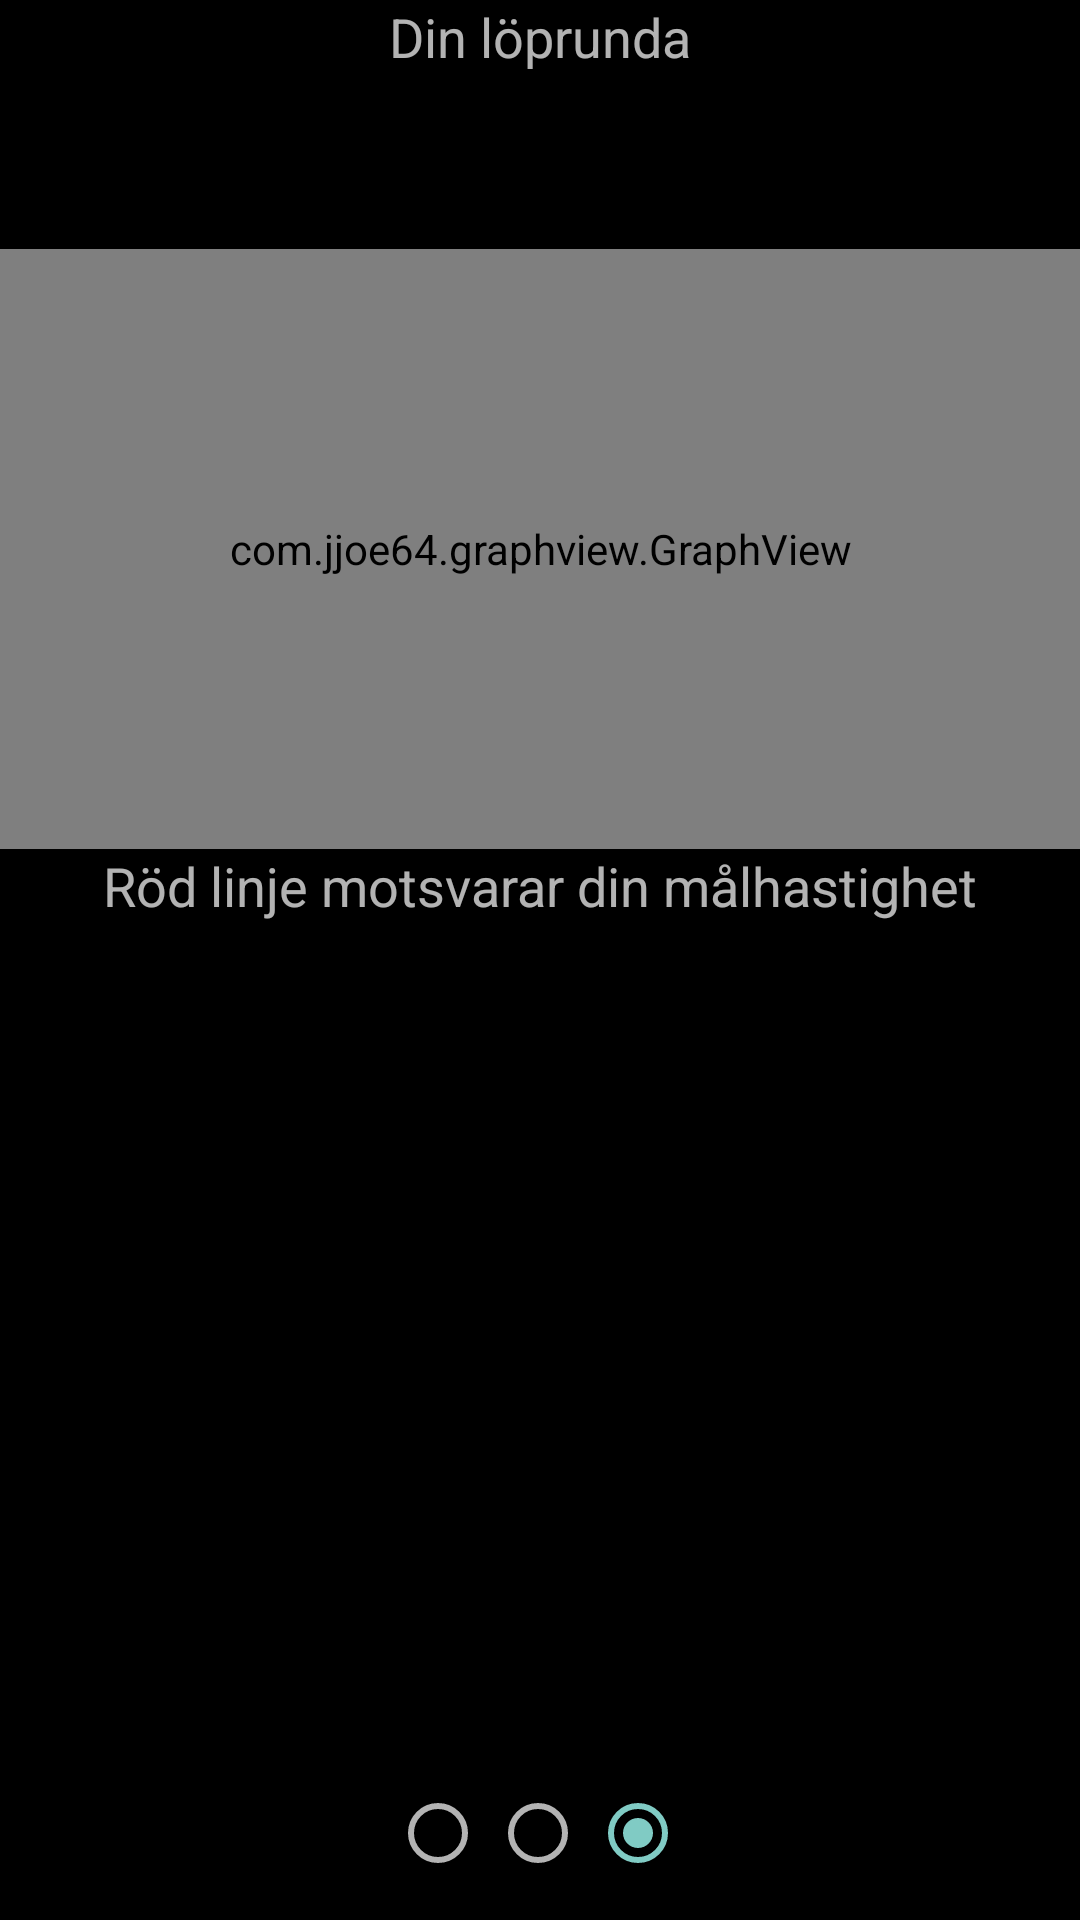

Here is an Android app screen rendered from its layout file. Give the layout XML and the strings, colors and styles it references.
<!-- AndroidManifest.xml: application theme Theme.AppCompat -->
<!-- res/layout/activity_stats_2.xml -->
<?xml version="1.0" encoding="utf-8"?>
<LinearLayout xmlns:android="http://schemas.android.com/apk/res/android"
    android:orientation="vertical" android:layout_width="match_parent"
    android:layout_height="match_parent"
    android:weightSum="1"
    android:background="#ff000000">

    <TextView
        android:layout_width="wrap_content"
        android:layout_height="wrap_content"
        android:textAppearance="?android:attr/textAppearanceMedium"
        android:text="Din löprunda"
        android:id="@+id/textView12"
        android:layout_gravity="center_horizontal"
        android:layout_weight="0.17" />

    <com.jjoe64.graphview.GraphView
        android:layout_width="match_parent"
        android:layout_height="200dip"
        android:id="@+id/graph" />

    <TextView
        android:layout_width="wrap_content"
        android:layout_height="wrap_content"
        android:textAppearance="?android:attr/textAppearanceMedium"
        android:text="Röd linje motsvarar din målhastighet"
        android:id="@+id/textView8"
        android:layout_gravity="center_horizontal"
        android:layout_weight="0.17" />

    <Space
        android:layout_width="match_parent"
        android:layout_height="wrap_content"
        android:id="@+id/space"
        android:layout_weight="0.66" />

    <RadioGroup
        android:layout_width="100dp"
        android:layout_height="45dp"
        android:layout_gravity="center_horizontal"
        android:orientation="horizontal" >

        <RadioButton
            android:layout_width="wrap_content"
            android:layout_height="wrap_content"
            android:enabled="true"
            android:clickable="false"
            android:id="@+id/radioButton4"
            android:layout_weight="0.09"
             />

        <RadioButton
            android:layout_width="wrap_content"
            android:layout_height="wrap_content"
            android:enabled="true"
            android:id="@+id/radioButton5"
            android:clickable="false"
            android:layout_gravity="right"
            android:layout_weight="0.09" />

        <RadioButton
            android:layout_width="wrap_content"
            android:layout_height="wrap_content"
            android:clickable="false"
            android:id="@+id/radioButton6"
            android:layout_gravity="center_horizontal"
            android:enabled="true"
            android:layout_weight="0.09"
            android:checked="true"/>
    </RadioGroup>

</LinearLayout>
<!-- resources referenced by this layout -->
<resources>

</resources>
